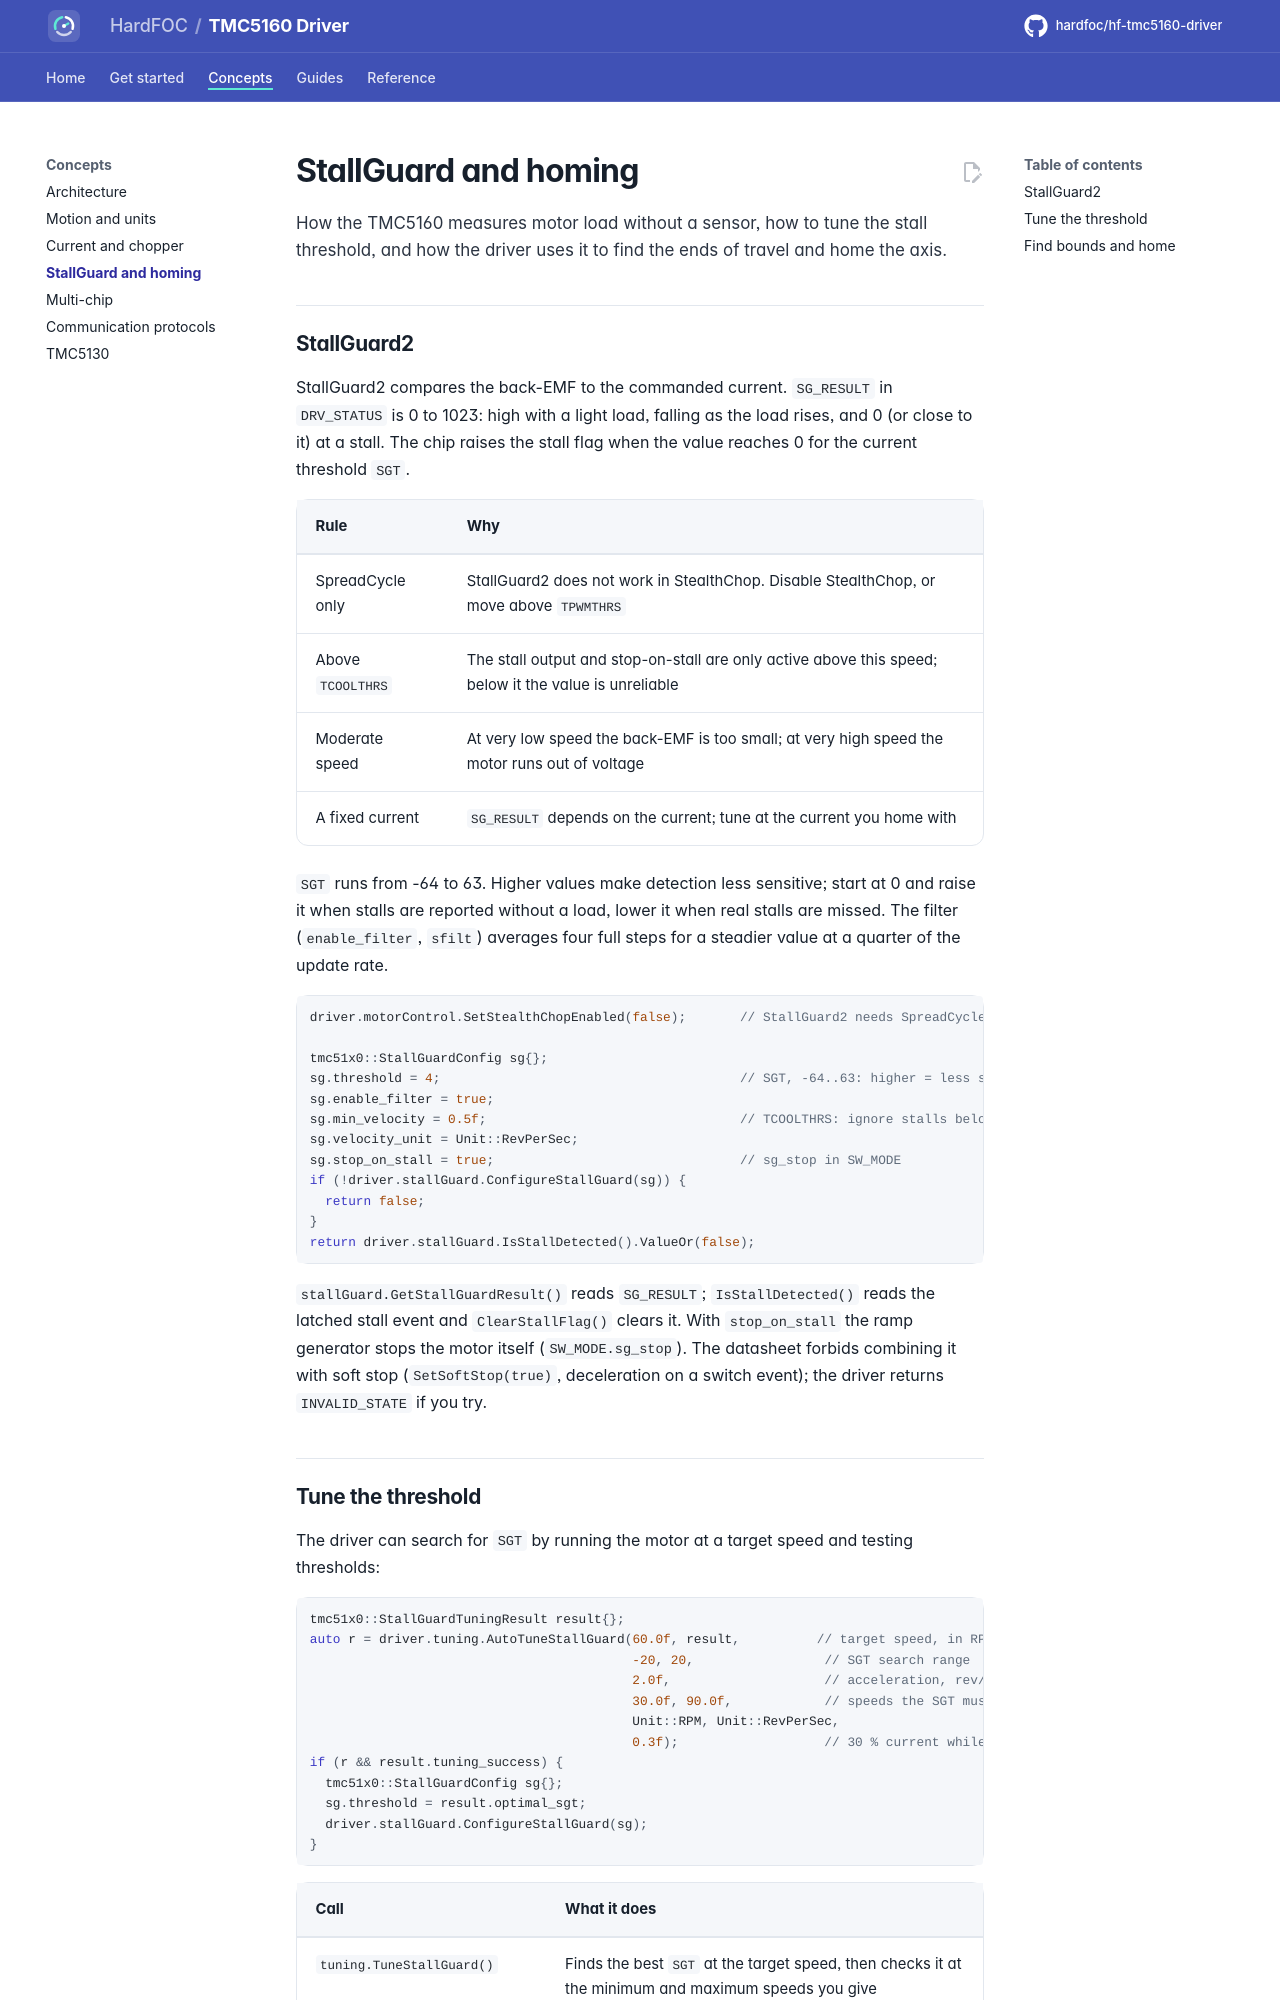

repository: hardfoc/hf-tmc5160-driver · page: dev/stallguard-and-homing/index.html · generator: mkdocs

# StallGuard and homing

How the TMC5160 measures motor load without a sensor, how to tune the stall threshold, and how the driver uses it
to find the ends of travel and home the axis.

## StallGuard2

StallGuard2 compares the back-EMF to the commanded current. `SG_RESULT` in `DRV_STATUS` is 0 to 1023: high with
a light load, falling as the load rises, and 0 (or close to it) at a stall. The chip raises the stall flag when
the value reaches 0 for the current threshold `SGT`.

| Rule | Why |
| --- | --- |
| SpreadCycle only | StallGuard2 does not work in StealthChop. Disable StealthChop, or move above `TPWMTHRS` |
| Above `TCOOLTHRS` | The stall output and stop-on-stall are only active above this speed; below it the value is unreliable |
| Moderate speed | At very low speed the back-EMF is too small; at very high speed the motor runs out of voltage |
| A fixed current | `SG_RESULT` depends on the current; tune at the current you home with |

`SGT` runs from -64 to 63. Higher values make detection less sensitive; start at 0 and raise it when stalls are
reported without a load, lower it when real stalls are missed. The filter (`enable_filter`, `sfilt`) averages
four full steps for a steadier value at a quarter of the update rate.

```cpp
--8<-- "tests/docs/api_tasks.cpp:stallguard"
```

`stallGuard.GetStallGuardResult()` reads `SG_RESULT`; `IsStallDetected()` reads the latched stall event and
`ClearStallFlag()` clears it. With `stop_on_stall` the ramp generator stops the motor itself (`SW_MODE.sg_stop`).
The datasheet forbids combining it with soft stop (`SetSoftStop(true)`, deceleration on a switch event); the driver
returns `INVALID_STATE` if you try.
